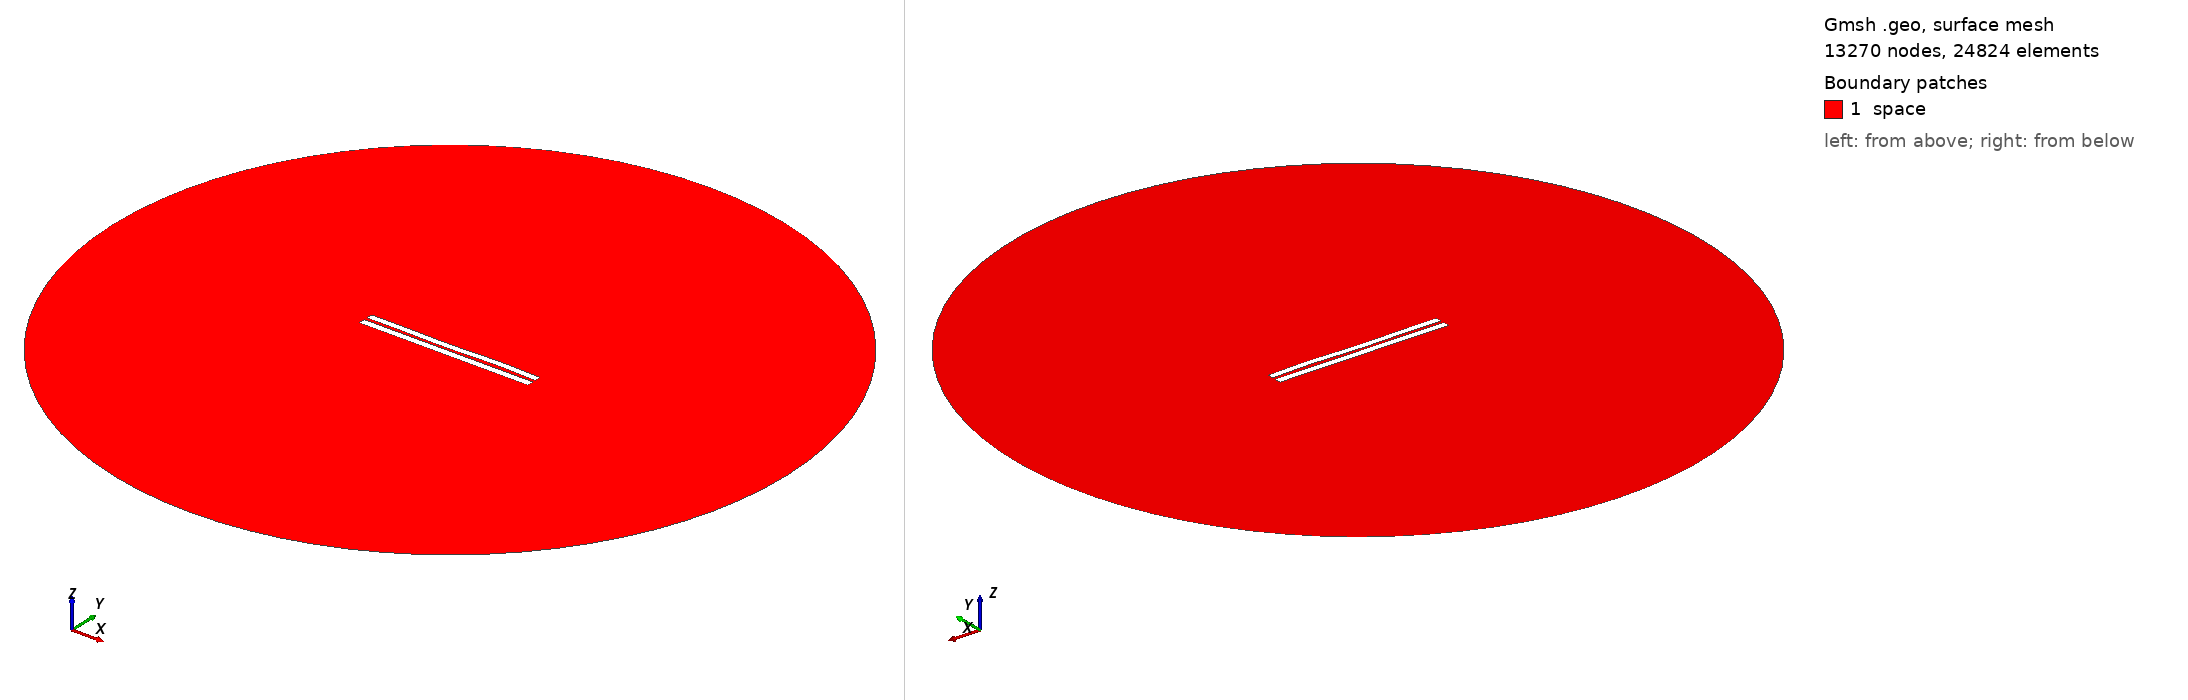

Gmsh geometry script, surface-meshed: 13270 nodes, 24824 surface elements. Boundary patches (legend numbers): 1 space. Left view from above one corner, right view from below the opposite corner. Legend entries are the model's physical surfaces. The drawing asked Gmsh for element sizes between 1% and 20% of the model's largest extent; the script's own settings can give other sizes.

=== 4155.geo (drawn) ===
//---------------------------------------
// Geometry kernel
//---------------------------------------

SetFactory("OpenCASCADE");



//---------------------------------------
// Parameters of the geometry
//---------------------------------------

// Overetch of the upper plate
overetch = 0.125;

// Distance between the plates
distance = 1.75;

// Discretization over the x axis (for the deformation)
nx = 50; 

// Length of the plate
L = 100 - overetch; 

// Number of modes
n = 4; 

// 1st mode coefficient
coeff(1) = 0.07499999999999998;
beta(1) = 0.596864 * 3.1415926535 / L;

// 2nd mode coefficient
coeff(2) = -0.075;
beta(2) = 1.49418 * 3.1415926535 / L;

// 3rd mode coefficient
coeff(3) = -0.15;
beta(3) = 2.50025 * 3.1415926535 / L;

// 4th mode coefficient
coeff(4) = 0.15;
beta(4) = 3.49999 * 3.1415926535 / L;



//---------------------------------------
// Upper plate (deformed rectangle)
//---------------------------------------

// Coordiantes of the upper plate
xmin = -50;
xmax = 50 - overetch;

// Height of the upper plate
yheight = 4 - 2 * overetch;

// Indexes of the points
UpperID[] = {};
LowerID[] = {};
LeftID[] = {};
RightID[] = {};

// Point index
p = 1;

// Horizontal edges
For i In {1:nx}
    x = xmin + (i-1)*(xmax - xmin)/(nx-1);

    y_bottom = distance / 2 + overetch;
    For j In {1:n}
        C = (Cosh(beta(j)*L) + Cos(beta(j)*L)) / (Sinh(beta(j)*L) + Sin(beta(j)*L));
        y_bottom  = y_bottom + coeff(j) * (Cosh(beta(j)*(x+50)) - Cos(beta(j)*(x+50)) - C * (Sinh(beta(j)*(x+50)) - Sin(beta(j)*(x+50))));
    EndFor

    y_top = y_bottom + yheight;

    Point(p) = {x, y_top, 0, 1.0};
    UpperID[i] = p;
    p = p + 1;

    Point(p) = {x, y_bottom, 0, 1.0};
    LowerID[i] = p;
    p = p + 1;
EndFor

// Create point lists
UpperPts[] = {}; LowerPts[] = {};
For i In {1:nx}
  UpperPts[] += {UpperID[i]};
  LowerPts[] += {LowerID[i]};
EndFor

// Build splines
Spline(1) = {UpperPts[]};
Spline(2) = {LowerPts[]};
Line(3) = {LowerPts[nx-1], UpperPts[nx-1]};
Line(4) = {LowerPts[0], UpperPts[0]};

// Build the plane surface
Curve Loop(1) = {2, 3, -1, -4};
Plane Surface(1) = {1};



//---------------------------------------
// Lower plate (rectangle)
//---------------------------------------

// Vertices
Point(1001) = {-50, -1, 0, 1.0};
Point(1002) = { 50, -1, 0, 1.0};
Point(1003) = { 50,  -5, 0, 1.0};
Point(1004) = {-50,  -5, 0, 1.0};

// Edges
Line(5) = {1001, 1002};
Line(6) = {1002, 1003};
Line(7) = {1003, 1004};
Line(8) = {1004, 1001};

// Plane surface
Line Loop(2) = {5, 6, 7, 8};
Plane Surface(2) = {2}; 



//---------------------------------------
// Outer (fictious) boundary
//---------------------------------------

// Points
Point(1005) = {0, 0, 0};       // Center
Point(1006) = {200, 0, 0};     // Start point
Point(1007) = {0, 200, 0};     // 90 degrees
Point(1008) = {-200, 0, 0};    // 180 degrees
Point(1009) = {0, -200, 0};    // 270 degrees

// Circle arcs (each needs start, center, end)
Circle(9) = {1006, 1005, 1007};
Circle(10) = {1007, 1005, 1008};
Circle(11) = {1008, 1005, 1009};
Circle(12) = {1009, 1005, 1006};

// Plane surface for the entire domain
Curve Loop(3) = {9, 10, 11, 12};
Surface(3) = {3};

// Subtract the plates from the whole domain to obtain the actual domain where we want to solve the equations
BooleanDifference{ Surface{3}; Delete; }{ Surface{1}; Surface{2}; Delete; }




//---------------------------------------
// Transfinite Lines/Curves
//---------------------------------------

// Set the number of points on the boundaries
r = 7;

// Plates
Transfinite Curve {1, 2} = 50*r Using Progression 1;
Transfinite Curve {3, 4} = 2*r Using Progression 1;
Transfinite Line {5, 7} = 50*r Using Progression 1;
Transfinite Line {6, 8} = 2*r Using Progression 1;

// Outer boundary
Transfinite Line {9, 10, 11, 12} = 20 Using Progression 1;



//---------------------------------------
// Physical groups
//---------------------------------------                

// Physical curves (boundaries)
Physical Line("force_segment", 10) = {2};
Physical Line("upper_plate", 11) = {1, 3, 4};
Physical Line("lower_plate", 12) = {5, 6, 7, 8};
Physical Line("boundary", 20) = {9, 10, 11, 12};

// Physical Surfaces
Physical Surface("space", 30) = {3};



//---------------------------------------
// 6. Generate the Mesh
//---------------------------------------

// 2D mesh generation
Mesh 2;
